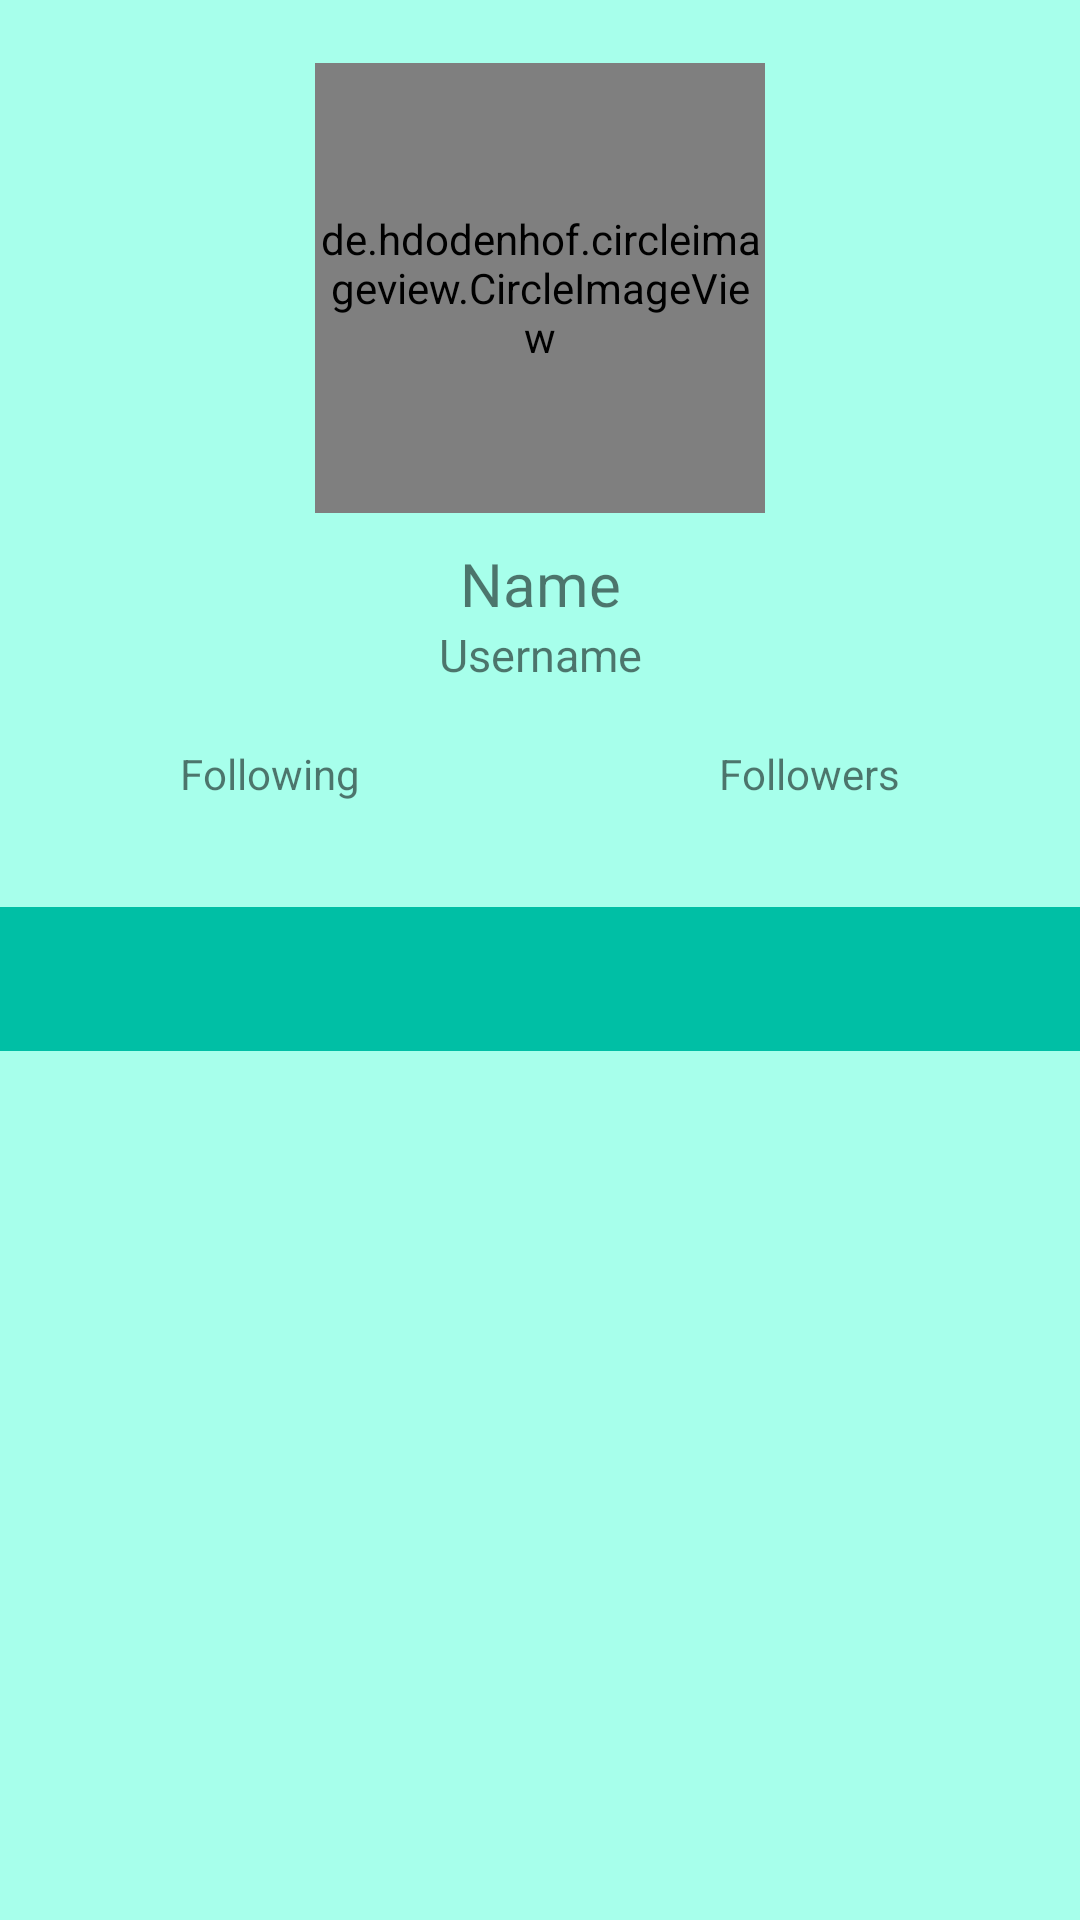

Write the Android layout XML for this screen, with the resource values it uses.
<!-- AndroidManifest.xml: application theme Theme.Sub2 -->
<!-- res/layout/activity_detail.xml -->
<?xml version="1.0" encoding="utf-8"?>
<androidx.constraintlayout.widget.ConstraintLayout xmlns:android="http://schemas.android.com/apk/res/android"
    xmlns:app="http://schemas.android.com/apk/res-auto"
    xmlns:tools="http://schemas.android.com/tools"
    android:layout_width="match_parent"
    android:layout_height="match_parent"
    android:background="@color/teal"
    tools:context=".DetailActivity">

    <de.hdodenhof.circleimageview.CircleImageView
        android:id="@+id/profile_photo"
        android:layout_width="150dp"
        android:layout_height="150dp"
        android:layout_gravity="center"
        android:layout_marginTop="21dp"
        app:layout_constraintEnd_toEndOf="parent"
        app:layout_constraintStart_toStartOf="parent"
        app:layout_constraintTop_toTopOf="parent"
        tools:src="@tools:sample/avatars" />

    <TextView
        android:id="@+id/profile_name"
        android:layout_width="match_parent"
        android:layout_height="wrap_content"
        android:layout_marginTop="10dp"
        android:layout_marginBottom="10dp"
        android:textStyle="bold"
        android:textSize="20dp"
        android:text="@string/name"
        android:textAlignment="center"
        android:textFontWeight="600"
        app:layout_constraintEnd_toEndOf="@+id/profile_photo"
        app:layout_constraintStart_toStartOf="@+id/profile_photo"
        app:layout_constraintTop_toBottomOf="@+id/profile_photo" />

    <TextView
        android:id="@+id/profile_username"
        android:layout_width="match_parent"
        android:layout_height="wrap_content"
        android:text="@string/username"
        android:textSize="15dp"
        android:textAlignment="center"
        android:textFontWeight="300"
        app:layout_constraintEnd_toEndOf="@+id/profile_name"
        app:layout_constraintStart_toStartOf="@+id/profile_name"
        app:layout_constraintTop_toBottomOf="@+id/profile_name" />

    <TableLayout
        android:id="@+id/tableLayout"
        android:layout_width="match_parent"
        android:layout_height="wrap_content"
        android:layout_marginTop="20dp"
        app:layout_constraintEnd_toEndOf="@+id/profile_username"
        app:layout_constraintStart_toStartOf="@+id/profile_username"
        app:layout_constraintTop_toBottomOf="@+id/profile_username">

        <TableRow
            android:layout_width="match_parent"
            android:layout_height="wrap_content">

            <TextView
                android:layout_width="wrap_content"
                android:layout_height="wrap_content"
                android:layout_weight="1"
                android:text="@string/following"
                android:textAlignment="center"
                android:textFontWeight="300" />

            <TextView
                android:layout_width="wrap_content"
                android:layout_height="wrap_content"
                android:layout_weight="1"
                android:text="@string/followers"
                android:textAlignment="center"
                android:textFontWeight="300" />

        </TableRow>

        <TableRow
            android:layout_width="match_parent"
            android:layout_height="wrap_content">

            <TextView
                android:id="@+id/following"
                android:layout_width="wrap_content"
                android:layout_height="wrap_content"
                android:layout_weight="1"
                android:textAlignment="center"
                android:textFontWeight="600"
                tools:text="@string/following" />

            <TextView
                android:id="@+id/followers"
                android:layout_width="wrap_content"
                android:layout_height="wrap_content"
                android:layout_weight="1"
                android:textAlignment="center"
                android:textFontWeight="600"
                tools:text="@string/followers" />

        </TableRow>

    </TableLayout>

    <com.google.android.material.tabs.TabLayout
        android:id="@+id/tabs"
        android:layout_width="match_parent"
        android:layout_height="wrap_content"
        android:layout_marginTop="16dp"
        android:background="@color/tealA700"
        app:layout_constraintEnd_toEndOf="@+id/tableLayout"
        app:layout_constraintStart_toStartOf="@+id/tableLayout"
        app:layout_constraintTop_toBottomOf="@+id/tableLayout"
        app:tabTextColor="@android:color/black" />

    <androidx.viewpager2.widget.ViewPager2
        android:id="@+id/view_pager"
        android:layout_width="0dp"
        android:layout_height="0dp"
        app:layout_constraintBottom_toBottomOf="parent"
        app:layout_constraintEnd_toEndOf="parent"
        app:layout_constraintStart_toStartOf="parent"
        app:layout_constraintTop_toBottomOf="@+id/tabs" />

</androidx.constraintlayout.widget.ConstraintLayout>
<!-- resources referenced by this layout -->
<resources>
  <color name="teal">#a7ffeb</color>
  <color name="tealA700">#00bfa5</color>
  <string name="followers">Followers</string>
  <string name="following">Following</string>
  <string name="name">Name</string>
  <string name="username">Username</string>
  <style name="Theme.Sub2" parent="Theme.MaterialComponents.DayNight.DarkActionBar">
          
          <item name="colorPrimary">@color/purple_500</item>
          <item name="colorPrimaryVariant">@color/purple_700</item>
          <item name="colorOnPrimary">@color/white</item>
          
          <item name="colorSecondary">@color/teal_200</item>
          <item name="colorSecondaryVariant">@color/teal_700</item>
          <item name="colorOnSecondary">@color/black</item>
          
          <item name="android:statusBarColor" tools:targetApi="l">?attr/colorPrimaryVariant</item>
          
      </style>
  <color name="purple_500">#00bfa5</color>
  <color name="purple_700">#FF000000</color>
  <color name="white">#FFFFFFFF</color>
  <color name="teal_200">#FF03DAC5</color>
  <color name="teal_700">#FF018786</color>
  <color name="black">#FF000000</color>
</resources>
